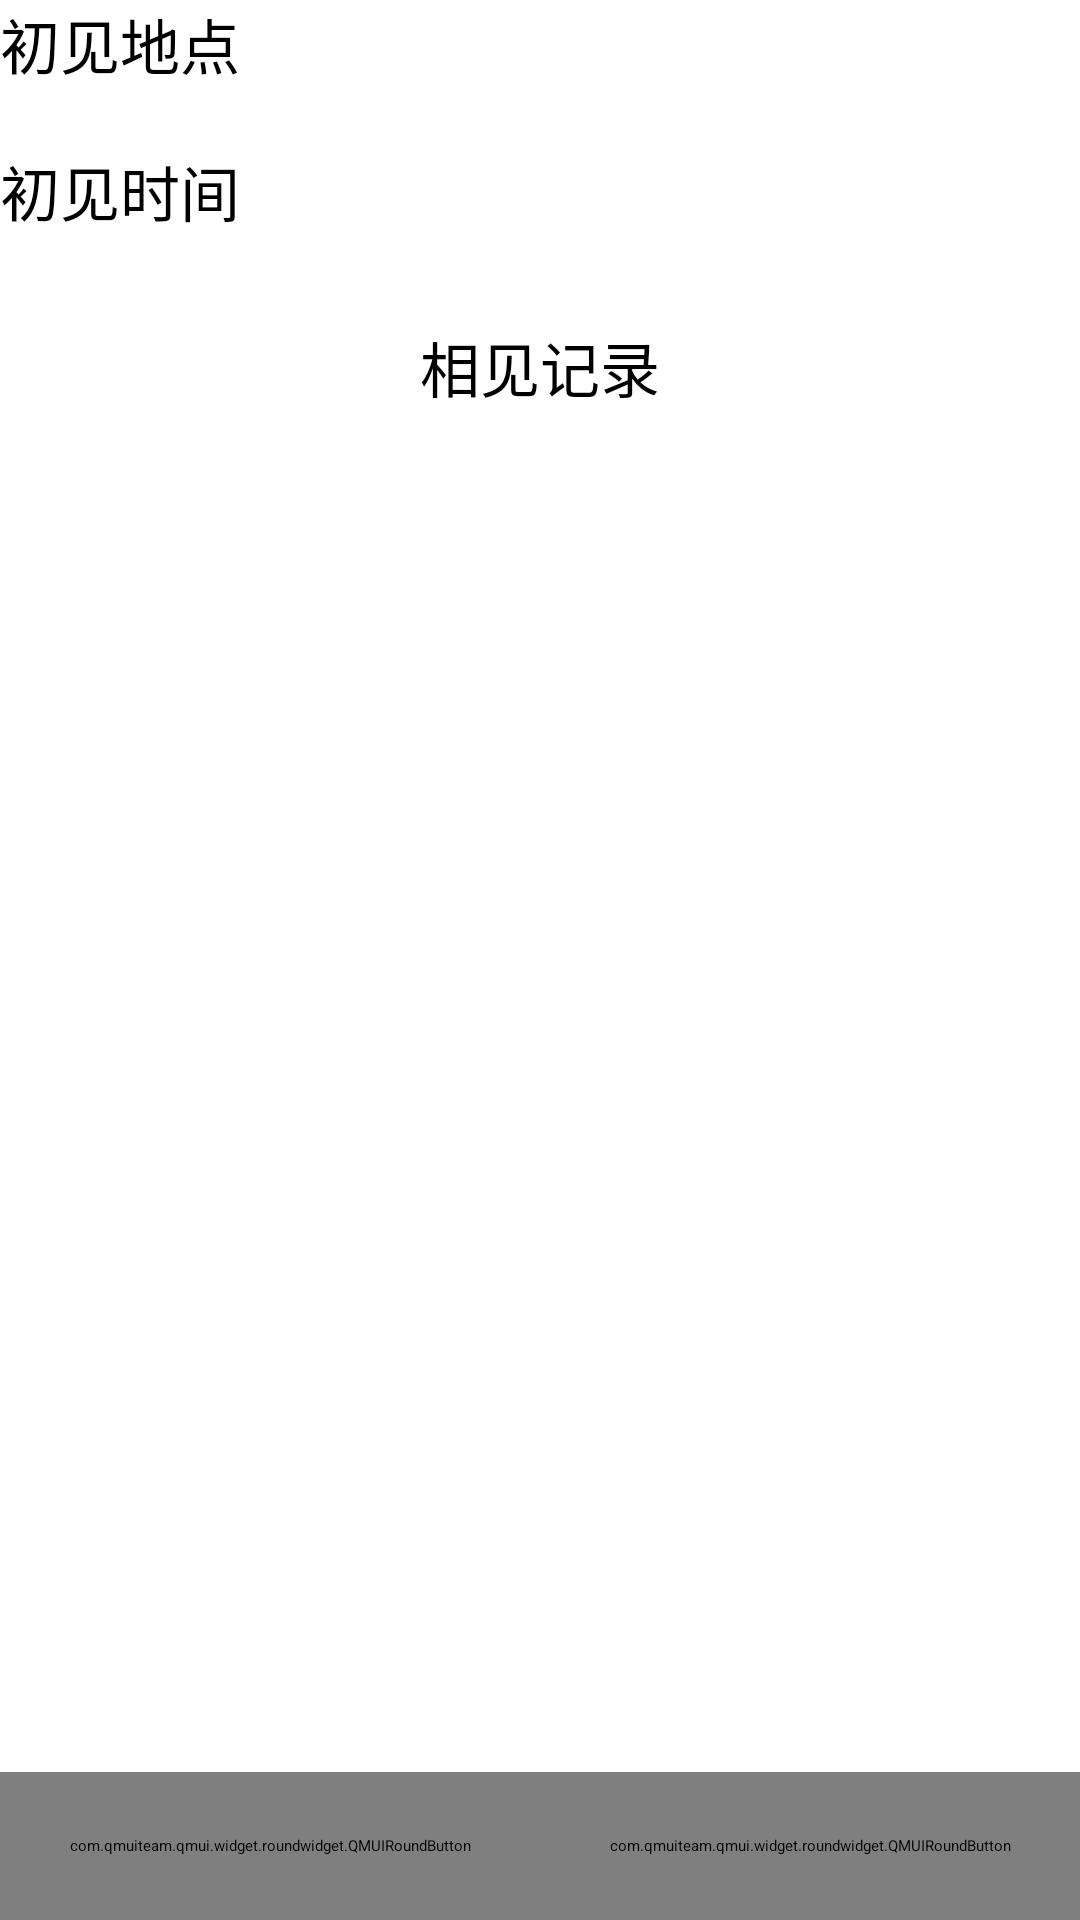

Produce the Android XML layout that renders to this screen, including the resource entries it uses.
<!-- AndroidManifest.xml: application theme QMUITheme -->
<!-- res/layout/activity_meet.xml -->
<?xml version="1.0" encoding="utf-8"?>
<LinearLayout xmlns:android="http://schemas.android.com/apk/res/android"
    xmlns:tools="http://schemas.android.com/tools"
    android:orientation="vertical"
    android:layout_width="match_parent"
    android:layout_height="match_parent"
    tools:context=".activity.MeetActivity">

    <LinearLayout
        android:orientation="horizontal"
        android:layout_width="match_parent"
        android:layout_height="0dp"
        android:layout_weight="1">
        <TextView
            android:layout_width="0dp"
            android:layout_height="wrap_content"
            android:layout_weight="1"
            android:text="初见地点"
            android:textSize="20dp"/>
        <TextView
            android:id="@+id/meet_location"
            android:layout_width="0dp"
            android:layout_height="wrap_content"
            android:layout_weight="3"
            android:text=""
            android:textSize="20dp"/>
    </LinearLayout>

    <LinearLayout
        android:orientation="horizontal"
        android:layout_width="match_parent"
        android:layout_height="0dp"
        android:layout_weight="1">
        <TextView
            android:layout_width="0dp"
            android:layout_height="wrap_content"
            android:layout_weight="1"
            android:text="初见时间"
            android:textSize="20dp"/>
        <TextView
            android:id="@+id/meet_time"
            android:layout_width="0dp"
            android:layout_height="wrap_content"
            android:layout_weight="3"
            android:text=""
            android:textSize="20dp"/>
    </LinearLayout>

    <TextView
        android:layout_width="match_parent"
        android:layout_height="0dp"
        android:layout_weight="1"
        android:gravity="center"
        android:text="相见记录"
        android:textSize="20dp"/>

    <EditText
        android:id="@+id/description"
        android:layout_width="match_parent"
        android:layout_height="0dp"
        android:layout_weight="9"
        android:inputType="textMultiLine" />

    <LinearLayout
        android:orientation="horizontal"
        android:layout_width="match_parent"
        android:layout_height="0dp"
        android:layout_weight="1">
        <com.qmuiteam.qmui.widget.roundwidget.QMUIRoundButton
            android:id="@+id/confirm"
            android:layout_width="0dp"
            android:layout_height="match_parent"
            android:layout_weight="1"
            android:onClick="confirmClick"
            android:text="确认"/>

        <com.qmuiteam.qmui.widget.roundwidget.QMUIRoundButton
            android:id="@+id/cancle"
            android:layout_width="0dp"
            android:layout_height="match_parent"
            android:layout_weight="1"
            android:onClick="cancleClick"
            android:text="取消"/>
    </LinearLayout>

</LinearLayout>
<!-- resources referenced by this layout -->
<resources>
  <style name="QMUITheme" parent="QMUI.Compat">
          
          <item name="colorPrimary">@color/colorPrimary</item>
          <item name="colorPrimaryDark">@color/colorPrimaryDark</item>
          <item name="colorAccent">@color/colorAccent</item>
      </style>
  <!-- not gathered from this repository: default colours our renderer supplied (Android Studio template values) -->
  <color name="colorPrimary">#FF6200EE</color>
  <color name="colorPrimaryDark">#FF3700B3</color>
  <color name="colorAccent">#FF03DAC5</color>
</resources>
